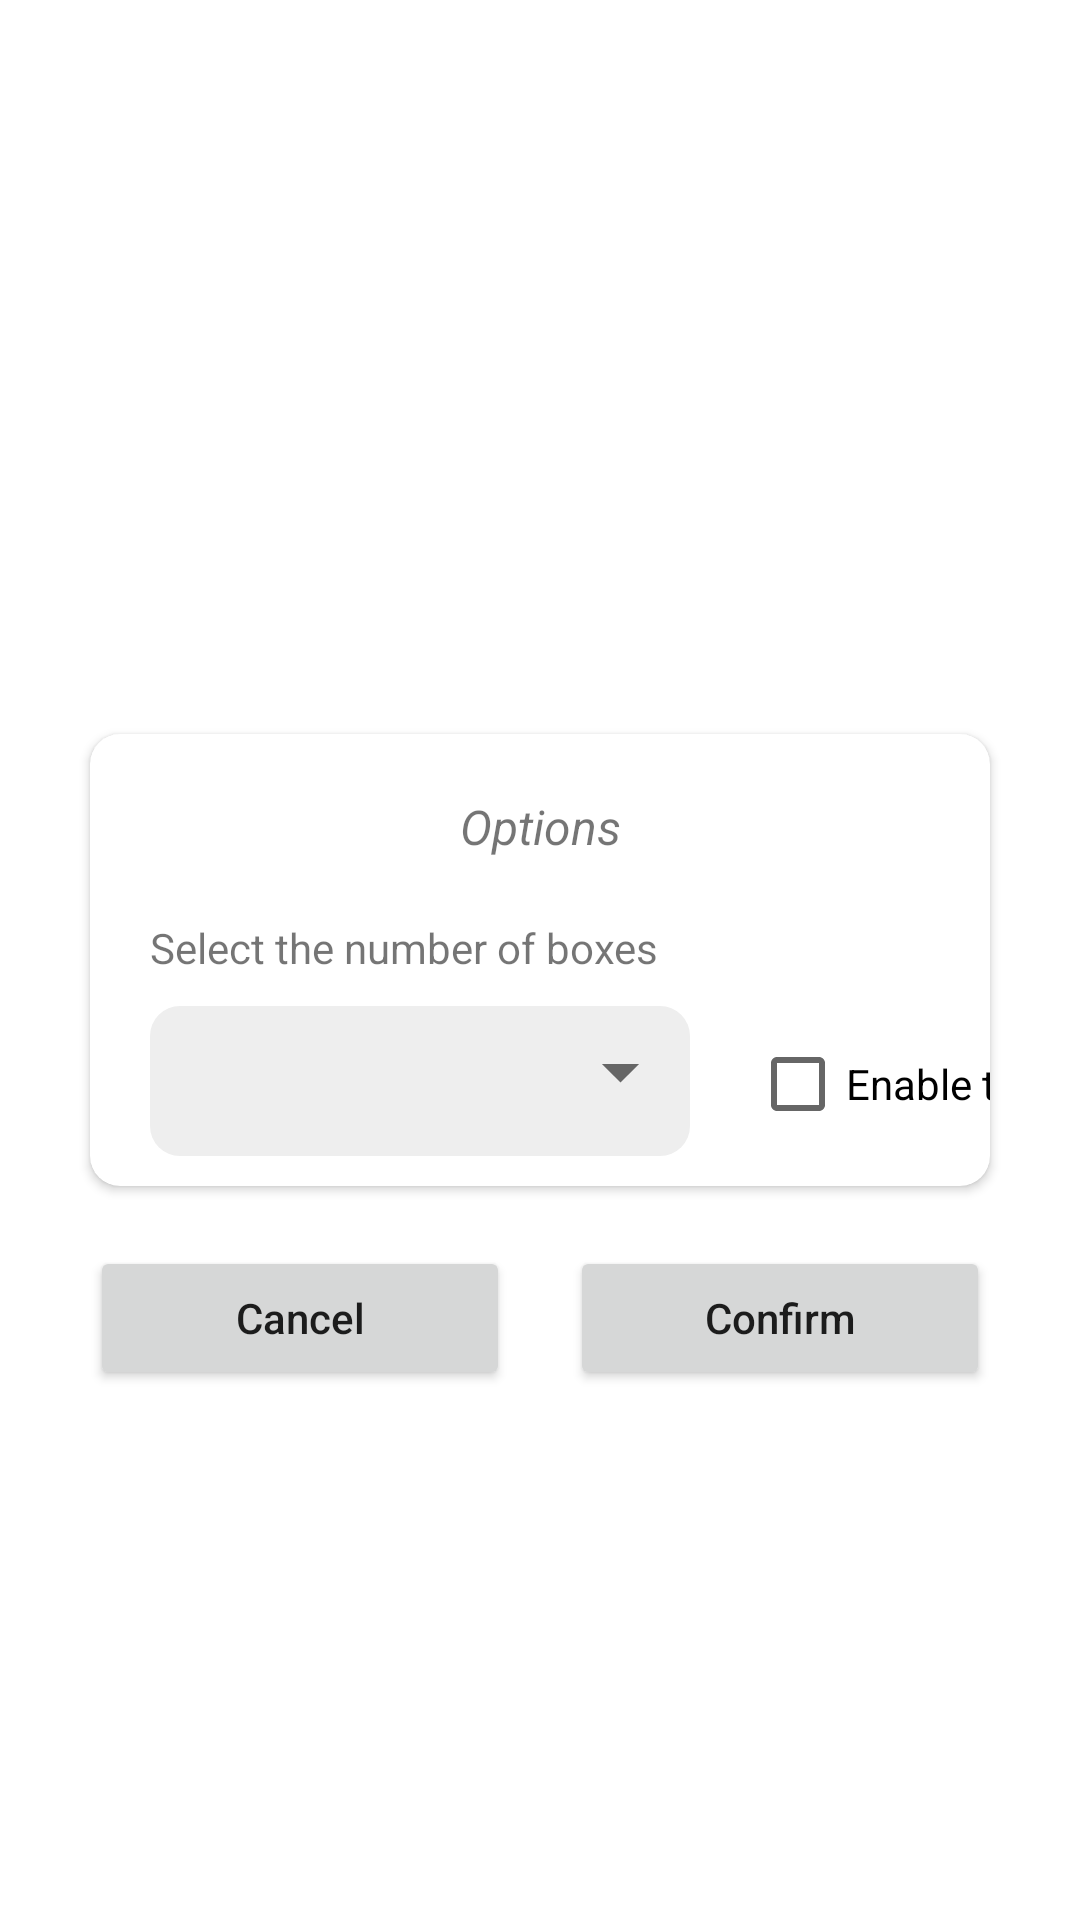

Write the Android layout XML for this screen, with the resource values it uses.
<!-- AndroidManifest.xml: application theme Theme.JetpackNavigation2_Worldskills -->
<!-- res/layout/fragment_options.xml -->
<?xml version="1.0" encoding="utf-8"?>
<androidx.constraintlayout.widget.ConstraintLayout xmlns:android="http://schemas.android.com/apk/res/android"
    xmlns:app="http://schemas.android.com/apk/res-auto"
    xmlns:tools="http://schemas.android.com/tools"
    android:layout_width="match_parent"
    android:layout_height="match_parent"
    tools:context=".Fragments.OptionsFragment">

    <androidx.cardview.widget.CardView
        android:id="@+id/cardView"
        android:layout_width="0dp"
        android:layout_height="wrap_content"
        android:layout_marginStart="30dp"
        android:layout_marginEnd="30dp"
        app:cardCornerRadius="10dp"
        app:layout_constraintBottom_toBottomOf="parent"
        app:layout_constraintEnd_toEndOf="parent"
        app:layout_constraintHorizontal_bias="0.5"
        app:layout_constraintStart_toStartOf="parent"
        app:layout_constraintTop_toTopOf="parent">

        <androidx.constraintlayout.widget.ConstraintLayout
            android:layout_width="match_parent"
            android:layout_height="match_parent">

            <TextView
                android:id="@+id/textView"
                android:layout_width="wrap_content"
                android:layout_height="wrap_content"
                android:layout_marginTop="20dp"
                android:text="Options"
                android:textSize="16sp"
                android:textStyle="italic"
                app:layout_constraintEnd_toEndOf="parent"
                app:layout_constraintHorizontal_bias="0.5"
                app:layout_constraintStart_toStartOf="parent"
                app:layout_constraintTop_toTopOf="parent" />


            <TextView
                android:id="@+id/text123"
                android:layout_width="wrap_content"
                android:layout_height="wrap_content"
                android:layout_marginStart="20dp"
                android:layout_marginTop="20dp"
                android:text="Select the number of boxes"
                app:layout_constraintStart_toStartOf="parent"
                app:layout_constraintTop_toBottomOf="@+id/textView" />

            <Spinner
                android:id="@+id/spBoxesCount"
                android:layout_width="180dp"
                android:layout_height="50dp"
                android:layout_marginTop="10dp"
                android:layout_marginBottom="10dp"
                android:background="@drawable/spinner_background"
                app:layout_constraintBottom_toBottomOf="parent"
                app:layout_constraintStart_toStartOf="@+id/text123"
                app:layout_constraintTop_toBottomOf="@+id/text123" />





















            <CheckBox
                android:id="@+id/cbEnableTimer"
                android:layout_width="wrap_content"
                android:layout_height="wrap_content"
                android:layout_marginStart="20dp"
                android:text="Enable timer"
                app:layout_constraintBottom_toBottomOf="@+id/spBoxesCount"
                app:layout_constraintStart_toEndOf="@+id/spBoxesCount" />
        </androidx.constraintlayout.widget.ConstraintLayout>
    </androidx.cardview.widget.CardView>

    <androidx.constraintlayout.widget.ConstraintLayout
        android:layout_width="0dp"
        android:layout_height="wrap_content"
        android:layout_marginTop="10dp"
        app:layout_constraintEnd_toEndOf="@+id/cardView"
        app:layout_constraintStart_toStartOf="@+id/cardView"
        app:layout_constraintTop_toBottomOf="@+id/cardView">

        <Button
            android:id="@+id/btnCancel"
            android:layout_width="0dp"
            android:layout_height="wrap_content"
            android:layout_marginTop="10dp"
            android:layout_marginEnd="10dp"
            android:layout_marginBottom="10dp"
            android:text="Cancel"
            android:textAllCaps="false"
            app:layout_constraintBottom_toBottomOf="parent"
            app:layout_constraintEnd_toStartOf="@+id/guideline4"
            app:layout_constraintStart_toStartOf="parent"
            app:layout_constraintTop_toTopOf="parent" />

        <Button
            android:id="@+id/btnConfirm"
            android:layout_width="0dp"
            android:layout_height="wrap_content"
            android:layout_marginStart="10dp"
            android:layout_marginBottom="10dp"
            android:text="Confirm"
            android:textAllCaps="false"
            app:layout_constraintBottom_toBottomOf="parent"
            app:layout_constraintEnd_toEndOf="parent"
            app:layout_constraintStart_toStartOf="@+id/guideline4" />

        <androidx.constraintlayout.widget.Guideline
            android:id="@+id/guideline4"
            android:layout_width="wrap_content"
            android:layout_height="wrap_content"
            android:orientation="vertical"
            app:layout_constraintGuide_percent="0.5" />
    </androidx.constraintlayout.widget.ConstraintLayout>
</androidx.constraintlayout.widget.ConstraintLayout>
<!-- resources referenced by this layout -->
<resources>
  <!-- drawable spinner_background (drawable-v24) -->
  <?xml version="1.0" encoding="utf-8"?>
  <layer-list xmlns:android="http://schemas.android.com/apk/res/android">
      <item>
          <shape android:shape="rectangle">
              <corners android:radius="10dp"/>
              <solid android:color="#EEE"/>
          </shape>
      </item>
      <item android:gravity="center_vertical|right" android:right="8dp">
          <layer-list>
              <item android:width="9dp" android:height="9dp" android:gravity="center" android:bottom="11dp">
                  <rotate android:fromDegrees="45" android:toDegrees="45">
                      <shape android:shape="rectangle">
                          <solid android:color="#666666"/>
                      </shape>
                  </rotate>
              </item>
              <item android:width="30dp" android:height="10dp" android:bottom="21dp">
                  <shape android:shape="rectangle">
                      <solid android:color="#EEE"/>
                  </shape>
              </item>
          </layer-list>
      </item>
  </layer-list>
  <style name="Theme.JetpackNavigation2_Worldskills" parent="Theme.MaterialComponents.DayNight.DarkActionBar">
          
          <item name="colorPrimary">@color/purple_500</item>
          <item name="colorPrimaryVariant">@color/purple_700</item>
          <item name="colorOnPrimary">@color/white</item>
          
          <item name="colorSecondary">@color/teal_200</item>
          <item name="colorSecondaryVariant">@color/teal_700</item>
          <item name="colorOnSecondary">@color/black</item>
          
          <item name="android:statusBarColor" tools:targetApi="l">?attr/colorPrimaryVariant</item>
          
          <item name="windowNoTitle">true</item>
          <item name="windowActionBar">false</item>
      </style>
  <!-- not gathered from this repository: default colours our renderer supplied (Android Studio template values) -->
  <color name="purple_500">#FF6200EE</color>
  <color name="purple_700">#FF3700B3</color>
  <color name="teal_200">#FF03DAC5</color>
  <color name="teal_700">#FF018786</color>
  <color name="black">#FF000000</color>
  <color name="white">#FFFFFFFF</color>
</resources>
